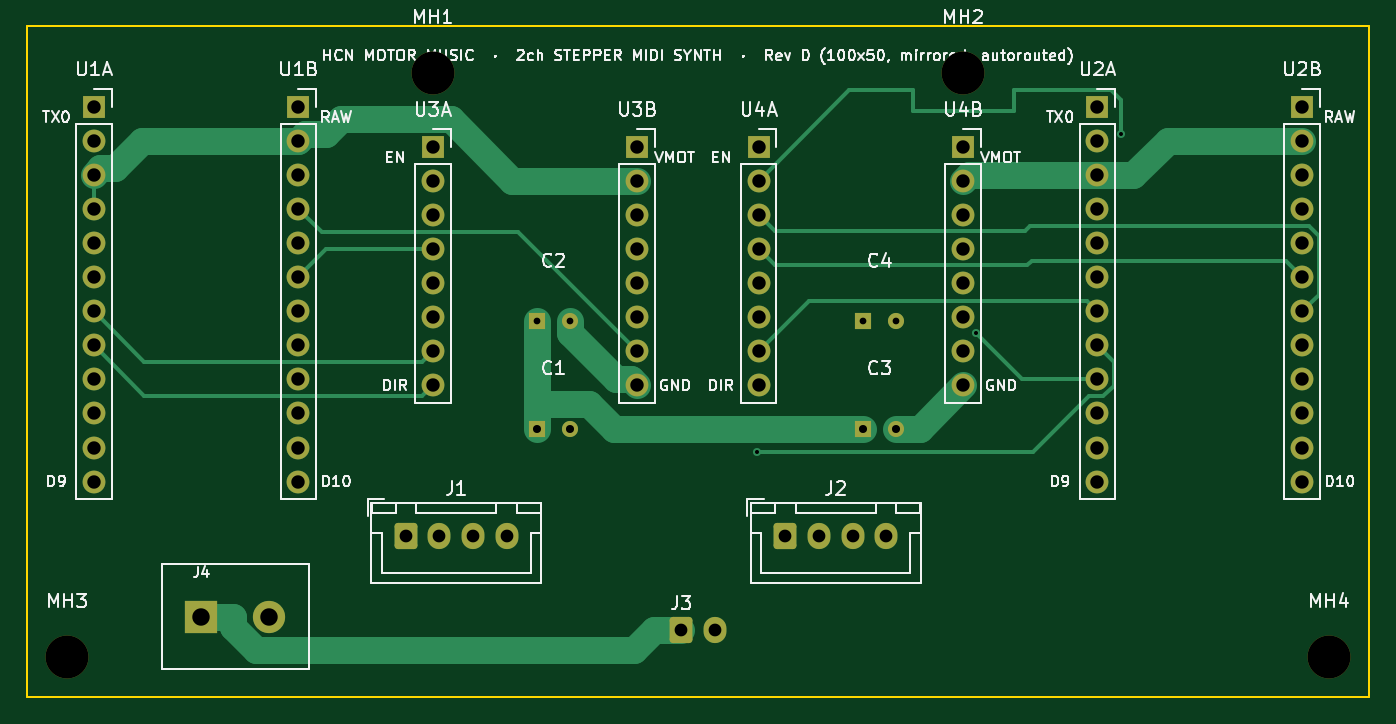
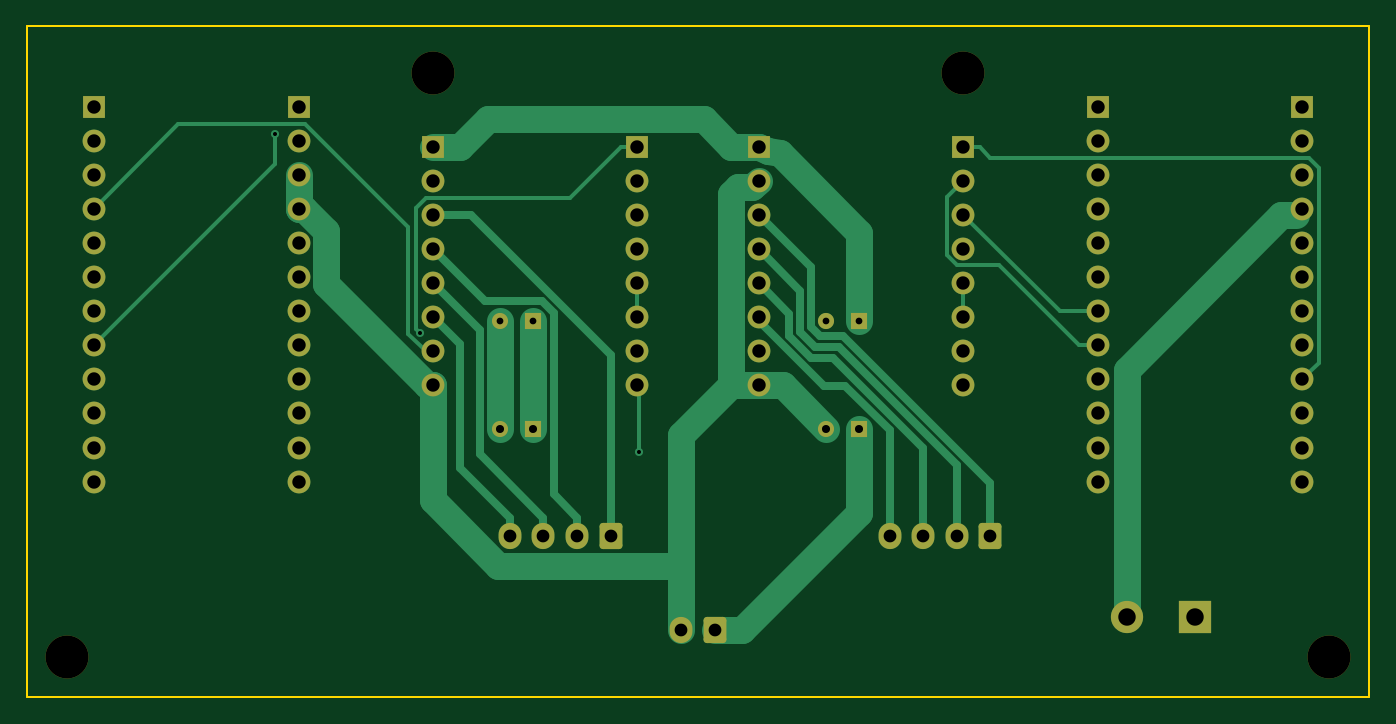
Circuit board: 11 layer files. Board 100.0 x 50.0 mm.
- bottom_copper: stp-motr-2ch-100x50-B_Cu.gbl (12786 bytes)
- bottom_mask: stp-motr-2ch-100x50-B_Mask.gbs (4340 bytes)
- paste: stp-motr-2ch-100x50-B_Paste.gbp (459 bytes)
- bottom_silk: stp-motr-2ch-100x50-B_Silkscreen.gbo (460 bytes)
- outline: stp-motr-2ch-100x50-Edge_Cuts.gm1 (685 bytes)
- top_copper: stp-motr-2ch-100x50-F_Cu.gtl (10921 bytes)
- top_mask: stp-motr-2ch-100x50-F_Mask.gts (4340 bytes)
- paste: stp-motr-2ch-100x50-F_Paste.gtp (459 bytes)
- top_silk: stp-motr-2ch-100x50-F_Silkscreen.gto (72594 bytes)
- drill: stp-motr-2ch-100x50-NPTH.drl (386 bytes)
- drill: stp-motr-2ch-100x50-PTH.drl (2048 bytes)

=== bottom_copper: stp-motr-2ch-100x50-B_Cu.gbl (12786 bytes, source omitted) ===
=== bottom_mask: stp-motr-2ch-100x50-B_Mask.gbs ===
%TF.GenerationSoftware,KiCad,Pcbnew,9.0.7*%
%TF.CreationDate,2026-10-02T16:32:39+09:00*%
%TF.ProjectId,stp-motr-2ch-100x50,7374702d-6d6f-4747-922d-3263682d3130,D*%
%TF.SameCoordinates,Original*%
%TF.FileFunction,Soldermask,Bot*%
%TF.FilePolarity,Negative*%
%FSLAX46Y46*%
G04 Gerber Fmt 4.6, Leading zero omitted, Abs format (unit mm)*
G04 Created by KiCad (PCBNEW 9.0.7) date 2026-10-02 16:32:39*
%MOMM*%
%LPD*%
G01*
G04 APERTURE LIST*
G04 Aperture macros list*
%AMRoundRect*
0 Rectangle with rounded corners*
0 $1 Rounding radius*
0 $2 $3 $4 $5 $6 $7 $8 $9 X,Y pos of 4 corners*
0 Add a 4 corners polygon primitive as box body*
4,1,4,$2,$3,$4,$5,$6,$7,$8,$9,$2,$3,0*
0 Add four circle primitives for the rounded corners*
1,1,$1+$1,$2,$3*
1,1,$1+$1,$4,$5*
1,1,$1+$1,$6,$7*
1,1,$1+$1,$8,$9*
0 Add four rect primitives between the rounded corners*
20,1,$1+$1,$2,$3,$4,$5,0*
20,1,$1+$1,$4,$5,$6,$7,0*
20,1,$1+$1,$6,$7,$8,$9,0*
20,1,$1+$1,$8,$9,$2,$3,0*%
G04 Aperture macros list end*
%ADD10R,1.700000X1.700000*%
%ADD11C,1.700000*%
%ADD12R,1.200000X1.200000*%
%ADD13C,1.200000*%
%ADD14RoundRect,0.250000X-0.600000X-0.725000X0.600000X-0.725000X0.600000X0.725000X-0.600000X0.725000X0*%
%ADD15O,1.700000X1.950000*%
%ADD16R,2.400000X2.400000*%
%ADD17C,2.400000*%
%ADD18C,3.200000*%
G04 APERTURE END LIST*
D10*
%TO.C,U1A*%
X29950000Y-31500000D03*
D11*
X29950000Y-34040000D03*
X29950000Y-36580000D03*
X29950000Y-39120000D03*
X29950000Y-41660000D03*
X29950000Y-44200000D03*
X29950000Y-46740000D03*
X29950000Y-49280000D03*
X29950000Y-51820000D03*
X29950000Y-54360000D03*
X29950000Y-56900000D03*
X29950000Y-59440000D03*
%TD*%
D10*
%TO.C,U1B*%
X45190000Y-31500000D03*
D11*
X45190000Y-34040000D03*
X45190000Y-36580000D03*
X45190000Y-39120000D03*
X45190000Y-41660000D03*
X45190000Y-44200000D03*
X45190000Y-46740000D03*
X45190000Y-49280000D03*
X45190000Y-51820000D03*
X45190000Y-54360000D03*
X45190000Y-56900000D03*
X45190000Y-59440000D03*
%TD*%
D10*
%TO.C,U3A*%
X55190000Y-34500000D03*
D11*
X55190000Y-37040000D03*
X55190000Y-39580000D03*
X55190000Y-42120000D03*
X55190000Y-44660000D03*
X55190000Y-47200000D03*
X55190000Y-49740000D03*
X55190000Y-52280000D03*
%TD*%
D10*
%TO.C,U3B*%
X70430000Y-34500000D03*
D11*
X70430000Y-37040000D03*
X70430000Y-39580000D03*
X70430000Y-42120000D03*
X70430000Y-44660000D03*
X70430000Y-47200000D03*
X70430000Y-49740000D03*
X70430000Y-52280000D03*
%TD*%
D12*
%TO.C,C1*%
X62940000Y-55500000D03*
D13*
X65440000Y-55500000D03*
%TD*%
D12*
%TO.C,C2*%
X62940000Y-47500000D03*
D13*
X65440000Y-47500000D03*
%TD*%
D14*
%TO.C,J1*%
X53190000Y-63500000D03*
D15*
X55690000Y-63500000D03*
X58190000Y-63500000D03*
X60690000Y-63500000D03*
%TD*%
D10*
%TO.C,U2A*%
X104710000Y-31500000D03*
D11*
X104710000Y-34040000D03*
X104710000Y-36580000D03*
X104710000Y-39120000D03*
X104710000Y-41660000D03*
X104710000Y-44200000D03*
X104710000Y-46740000D03*
X104710000Y-49280000D03*
X104710000Y-51820000D03*
X104710000Y-54360000D03*
X104710000Y-56900000D03*
X104710000Y-59440000D03*
%TD*%
D10*
%TO.C,U2B*%
X119950000Y-31500000D03*
D11*
X119950000Y-34040000D03*
X119950000Y-36580000D03*
X119950000Y-39120000D03*
X119950000Y-41660000D03*
X119950000Y-44200000D03*
X119950000Y-46740000D03*
X119950000Y-49280000D03*
X119950000Y-51820000D03*
X119950000Y-54360000D03*
X119950000Y-56900000D03*
X119950000Y-59440000D03*
%TD*%
D10*
%TO.C,U4A*%
X79470000Y-34500000D03*
D11*
X79470000Y-37040000D03*
X79470000Y-39580000D03*
X79470000Y-42120000D03*
X79470000Y-44660000D03*
X79470000Y-47200000D03*
X79470000Y-49740000D03*
X79470000Y-52280000D03*
%TD*%
D10*
%TO.C,U4B*%
X94710000Y-34500000D03*
D11*
X94710000Y-37040000D03*
X94710000Y-39580000D03*
X94710000Y-42120000D03*
X94710000Y-44660000D03*
X94710000Y-47200000D03*
X94710000Y-49740000D03*
X94710000Y-52280000D03*
%TD*%
D12*
%TO.C,C3*%
X87220000Y-55500000D03*
D13*
X89720000Y-55500000D03*
%TD*%
D12*
%TO.C,C4*%
X87220000Y-47500000D03*
D13*
X89720000Y-47500000D03*
%TD*%
D14*
%TO.C,J2*%
X81470000Y-63500000D03*
D15*
X83970000Y-63500000D03*
X86470000Y-63500000D03*
X88970000Y-63500000D03*
%TD*%
D14*
%TO.C,J3*%
X73700000Y-70500000D03*
D15*
X76200000Y-70500000D03*
%TD*%
D16*
%TO.C,J4*%
X37950000Y-69500000D03*
D17*
X43030000Y-69500000D03*
%TD*%
D18*
%TO.C,MH1*%
X55190000Y-29000000D03*
%TD*%
%TO.C,MH2*%
X94710000Y-29000000D03*
%TD*%
%TO.C,MH3*%
X27950000Y-72500000D03*
%TD*%
%TO.C,MH4*%
X121950000Y-72500000D03*
%TD*%
M02*

=== paste: stp-motr-2ch-100x50-B_Paste.gbp ===
%TF.GenerationSoftware,KiCad,Pcbnew,9.0.7*%
%TF.CreationDate,2026-10-02T16:32:39+09:00*%
%TF.ProjectId,stp-motr-2ch-100x50,7374702d-6d6f-4747-922d-3263682d3130,D*%
%TF.SameCoordinates,Original*%
%TF.FileFunction,Paste,Bot*%
%TF.FilePolarity,Positive*%
%FSLAX46Y46*%
G04 Gerber Fmt 4.6, Leading zero omitted, Abs format (unit mm)*
G04 Created by KiCad (PCBNEW 9.0.7) date 2026-10-02 16:32:39*
%MOMM*%
%LPD*%
G01*
G04 APERTURE LIST*
G04 APERTURE END LIST*
M02*

=== bottom_silk: stp-motr-2ch-100x50-B_Silkscreen.gbo ===
%TF.GenerationSoftware,KiCad,Pcbnew,9.0.7*%
%TF.CreationDate,2026-10-02T16:32:39+09:00*%
%TF.ProjectId,stp-motr-2ch-100x50,7374702d-6d6f-4747-922d-3263682d3130,D*%
%TF.SameCoordinates,Original*%
%TF.FileFunction,Legend,Bot*%
%TF.FilePolarity,Positive*%
%FSLAX46Y46*%
G04 Gerber Fmt 4.6, Leading zero omitted, Abs format (unit mm)*
G04 Created by KiCad (PCBNEW 9.0.7) date 2026-10-02 16:32:39*
%MOMM*%
%LPD*%
G01*
G04 APERTURE LIST*
G04 APERTURE END LIST*
M02*

=== outline: stp-motr-2ch-100x50-Edge_Cuts.gm1 ===
%TF.GenerationSoftware,KiCad,Pcbnew,9.0.7*%
%TF.CreationDate,2026-10-02T16:32:39+09:00*%
%TF.ProjectId,stp-motr-2ch-100x50,7374702d-6d6f-4747-922d-3263682d3130,D*%
%TF.SameCoordinates,Original*%
%TF.FileFunction,Profile,NP*%
%FSLAX46Y46*%
G04 Gerber Fmt 4.6, Leading zero omitted, Abs format (unit mm)*
G04 Created by KiCad (PCBNEW 9.0.7) date 2026-10-02 16:32:39*
%MOMM*%
%LPD*%
G01*
G04 APERTURE LIST*
%TA.AperFunction,Profile*%
%ADD10C,0.150000*%
%TD*%
G04 APERTURE END LIST*
D10*
X24949000Y-25500000D02*
X124949000Y-25500000D01*
X124949000Y-25500000D02*
X124949000Y-75500000D01*
X124949000Y-75500000D02*
X24949000Y-75500000D01*
X24949000Y-75500000D02*
X24949000Y-25500000D01*
M02*

=== top_copper: stp-motr-2ch-100x50-F_Cu.gtl (10921 bytes, source omitted) ===
=== top_mask: stp-motr-2ch-100x50-F_Mask.gts ===
%TF.GenerationSoftware,KiCad,Pcbnew,9.0.7*%
%TF.CreationDate,2026-10-02T16:32:39+09:00*%
%TF.ProjectId,stp-motr-2ch-100x50,7374702d-6d6f-4747-922d-3263682d3130,D*%
%TF.SameCoordinates,Original*%
%TF.FileFunction,Soldermask,Top*%
%TF.FilePolarity,Negative*%
%FSLAX46Y46*%
G04 Gerber Fmt 4.6, Leading zero omitted, Abs format (unit mm)*
G04 Created by KiCad (PCBNEW 9.0.7) date 2026-10-02 16:32:39*
%MOMM*%
%LPD*%
G01*
G04 APERTURE LIST*
G04 Aperture macros list*
%AMRoundRect*
0 Rectangle with rounded corners*
0 $1 Rounding radius*
0 $2 $3 $4 $5 $6 $7 $8 $9 X,Y pos of 4 corners*
0 Add a 4 corners polygon primitive as box body*
4,1,4,$2,$3,$4,$5,$6,$7,$8,$9,$2,$3,0*
0 Add four circle primitives for the rounded corners*
1,1,$1+$1,$2,$3*
1,1,$1+$1,$4,$5*
1,1,$1+$1,$6,$7*
1,1,$1+$1,$8,$9*
0 Add four rect primitives between the rounded corners*
20,1,$1+$1,$2,$3,$4,$5,0*
20,1,$1+$1,$4,$5,$6,$7,0*
20,1,$1+$1,$6,$7,$8,$9,0*
20,1,$1+$1,$8,$9,$2,$3,0*%
G04 Aperture macros list end*
%ADD10R,1.700000X1.700000*%
%ADD11C,1.700000*%
%ADD12R,1.200000X1.200000*%
%ADD13C,1.200000*%
%ADD14RoundRect,0.250000X-0.600000X-0.725000X0.600000X-0.725000X0.600000X0.725000X-0.600000X0.725000X0*%
%ADD15O,1.700000X1.950000*%
%ADD16R,2.400000X2.400000*%
%ADD17C,2.400000*%
%ADD18C,3.200000*%
G04 APERTURE END LIST*
D10*
%TO.C,U1A*%
X29950000Y-31500000D03*
D11*
X29950000Y-34040000D03*
X29950000Y-36580000D03*
X29950000Y-39120000D03*
X29950000Y-41660000D03*
X29950000Y-44200000D03*
X29950000Y-46740000D03*
X29950000Y-49280000D03*
X29950000Y-51820000D03*
X29950000Y-54360000D03*
X29950000Y-56900000D03*
X29950000Y-59440000D03*
%TD*%
D10*
%TO.C,U1B*%
X45190000Y-31500000D03*
D11*
X45190000Y-34040000D03*
X45190000Y-36580000D03*
X45190000Y-39120000D03*
X45190000Y-41660000D03*
X45190000Y-44200000D03*
X45190000Y-46740000D03*
X45190000Y-49280000D03*
X45190000Y-51820000D03*
X45190000Y-54360000D03*
X45190000Y-56900000D03*
X45190000Y-59440000D03*
%TD*%
D10*
%TO.C,U3A*%
X55190000Y-34500000D03*
D11*
X55190000Y-37040000D03*
X55190000Y-39580000D03*
X55190000Y-42120000D03*
X55190000Y-44660000D03*
X55190000Y-47200000D03*
X55190000Y-49740000D03*
X55190000Y-52280000D03*
%TD*%
D10*
%TO.C,U3B*%
X70430000Y-34500000D03*
D11*
X70430000Y-37040000D03*
X70430000Y-39580000D03*
X70430000Y-42120000D03*
X70430000Y-44660000D03*
X70430000Y-47200000D03*
X70430000Y-49740000D03*
X70430000Y-52280000D03*
%TD*%
D12*
%TO.C,C1*%
X62940000Y-55500000D03*
D13*
X65440000Y-55500000D03*
%TD*%
D12*
%TO.C,C2*%
X62940000Y-47500000D03*
D13*
X65440000Y-47500000D03*
%TD*%
D14*
%TO.C,J1*%
X53190000Y-63500000D03*
D15*
X55690000Y-63500000D03*
X58190000Y-63500000D03*
X60690000Y-63500000D03*
%TD*%
D10*
%TO.C,U2A*%
X104710000Y-31500000D03*
D11*
X104710000Y-34040000D03*
X104710000Y-36580000D03*
X104710000Y-39120000D03*
X104710000Y-41660000D03*
X104710000Y-44200000D03*
X104710000Y-46740000D03*
X104710000Y-49280000D03*
X104710000Y-51820000D03*
X104710000Y-54360000D03*
X104710000Y-56900000D03*
X104710000Y-59440000D03*
%TD*%
D10*
%TO.C,U2B*%
X119950000Y-31500000D03*
D11*
X119950000Y-34040000D03*
X119950000Y-36580000D03*
X119950000Y-39120000D03*
X119950000Y-41660000D03*
X119950000Y-44200000D03*
X119950000Y-46740000D03*
X119950000Y-49280000D03*
X119950000Y-51820000D03*
X119950000Y-54360000D03*
X119950000Y-56900000D03*
X119950000Y-59440000D03*
%TD*%
D10*
%TO.C,U4A*%
X79470000Y-34500000D03*
D11*
X79470000Y-37040000D03*
X79470000Y-39580000D03*
X79470000Y-42120000D03*
X79470000Y-44660000D03*
X79470000Y-47200000D03*
X79470000Y-49740000D03*
X79470000Y-52280000D03*
%TD*%
D10*
%TO.C,U4B*%
X94710000Y-34500000D03*
D11*
X94710000Y-37040000D03*
X94710000Y-39580000D03*
X94710000Y-42120000D03*
X94710000Y-44660000D03*
X94710000Y-47200000D03*
X94710000Y-49740000D03*
X94710000Y-52280000D03*
%TD*%
D12*
%TO.C,C3*%
X87220000Y-55500000D03*
D13*
X89720000Y-55500000D03*
%TD*%
D12*
%TO.C,C4*%
X87220000Y-47500000D03*
D13*
X89720000Y-47500000D03*
%TD*%
D14*
%TO.C,J2*%
X81470000Y-63500000D03*
D15*
X83970000Y-63500000D03*
X86470000Y-63500000D03*
X88970000Y-63500000D03*
%TD*%
D14*
%TO.C,J3*%
X73700000Y-70500000D03*
D15*
X76200000Y-70500000D03*
%TD*%
D16*
%TO.C,J4*%
X37950000Y-69500000D03*
D17*
X43030000Y-69500000D03*
%TD*%
D18*
%TO.C,MH1*%
X55190000Y-29000000D03*
%TD*%
%TO.C,MH2*%
X94710000Y-29000000D03*
%TD*%
%TO.C,MH3*%
X27950000Y-72500000D03*
%TD*%
%TO.C,MH4*%
X121950000Y-72500000D03*
%TD*%
M02*

=== paste: stp-motr-2ch-100x50-F_Paste.gtp ===
%TF.GenerationSoftware,KiCad,Pcbnew,9.0.7*%
%TF.CreationDate,2026-10-02T16:32:39+09:00*%
%TF.ProjectId,stp-motr-2ch-100x50,7374702d-6d6f-4747-922d-3263682d3130,D*%
%TF.SameCoordinates,Original*%
%TF.FileFunction,Paste,Top*%
%TF.FilePolarity,Positive*%
%FSLAX46Y46*%
G04 Gerber Fmt 4.6, Leading zero omitted, Abs format (unit mm)*
G04 Created by KiCad (PCBNEW 9.0.7) date 2026-10-02 16:32:39*
%MOMM*%
%LPD*%
G01*
G04 APERTURE LIST*
G04 APERTURE END LIST*
M02*

=== top_silk: stp-motr-2ch-100x50-F_Silkscreen.gto (72594 bytes, source omitted) ===
=== drill: stp-motr-2ch-100x50-NPTH.drl ===
M48
; DRILL file {KiCad 9.0.7} date 2026-10-02T16:32:39+0900
; FORMAT={-:-/ absolute / metric / decimal}
; #@! TF.CreationDate,2026-10-02T16:32:39+09:00
; #@! TF.GenerationSoftware,Kicad,Pcbnew,9.0.7
; #@! TF.FileFunction,NonPlated,1,2,NPTH
FMAT,2
METRIC
; #@! TA.AperFunction,NonPlated,NPTH,ComponentDrill
T1C3.200
%
G90
G05
T1
X27.95Y-72.5
X55.19Y-29.0
X94.71Y-29.0
X121.95Y-72.5
M30

=== drill: stp-motr-2ch-100x50-PTH.drl ===
M48
; DRILL file {KiCad 9.0.7} date 2026-10-02T16:32:39+0900
; FORMAT={-:-/ absolute / metric / decimal}
; #@! TF.CreationDate,2026-10-02T16:32:39+09:00
; #@! TF.GenerationSoftware,Kicad,Pcbnew,9.0.7
; #@! TF.FileFunction,Plated,1,2,PTH
FMAT,2
METRIC
; #@! TA.AperFunction,Plated,PTH,ViaDrill
T1C0.300
; #@! TA.AperFunction,Plated,PTH,ComponentDrill
T2C0.500
; #@! TA.AperFunction,Plated,PTH,ComponentDrill
T3C0.600
; #@! TA.AperFunction,Plated,PTH,ComponentDrill
T4C0.950
; #@! TA.AperFunction,Plated,PTH,ComponentDrill
T5C1.000
; #@! TA.AperFunction,Plated,PTH,ComponentDrill
T6C1.300
%
G90
G05
T1
X79.37Y-57.241
X95.662Y-48.379
X106.46Y-33.524
T2
X62.94Y-47.5
X65.44Y-47.5
X87.22Y-47.5
X89.72Y-47.5
T3
X62.94Y-55.5
X65.44Y-55.5
X87.22Y-55.5
X89.72Y-55.5
T4
X53.19Y-63.5
X55.69Y-63.5
X58.19Y-63.5
X60.69Y-63.5
X73.7Y-70.5
X76.2Y-70.5
X81.47Y-63.5
X83.97Y-63.5
X86.47Y-63.5
X88.97Y-63.5
T5
X29.95Y-31.5
X29.95Y-34.04
X29.95Y-36.58
X29.95Y-39.12
X29.95Y-41.66
X29.95Y-44.2
X29.95Y-46.74
X29.95Y-49.28
X29.95Y-51.82
X29.95Y-54.36
X29.95Y-56.9
X29.95Y-59.44
X45.19Y-31.5
X45.19Y-34.04
X45.19Y-36.58
X45.19Y-39.12
X45.19Y-41.66
X45.19Y-44.2
X45.19Y-46.74
X45.19Y-49.28
X45.19Y-51.82
X45.19Y-54.36
X45.19Y-56.9
X45.19Y-59.44
X55.19Y-34.5
X55.19Y-37.04
X55.19Y-39.58
X55.19Y-42.12
X55.19Y-44.66
X55.19Y-47.2
X55.19Y-49.74
X55.19Y-52.28
X70.43Y-34.5
X70.43Y-37.04
X70.43Y-39.58
X70.43Y-42.12
X70.43Y-44.66
X70.43Y-47.2
X70.43Y-49.74
X70.43Y-52.28
X79.47Y-34.5
X79.47Y-37.04
X79.47Y-39.58
X79.47Y-42.12
X79.47Y-44.66
X79.47Y-47.2
X79.47Y-49.74
X79.47Y-52.28
X94.71Y-34.5
X94.71Y-37.04
X94.71Y-39.58
X94.71Y-42.12
X94.71Y-44.66
X94.71Y-47.2
X94.71Y-49.74
X94.71Y-52.28
X104.71Y-31.5
X104.71Y-34.04
X104.71Y-36.58
X104.71Y-39.12
X104.71Y-41.66
X104.71Y-44.2
X104.71Y-46.74
X104.71Y-49.28
X104.71Y-51.82
X104.71Y-54.36
X104.71Y-56.9
X104.71Y-59.44
X119.95Y-31.5
X119.95Y-34.04
X119.95Y-36.58
X119.95Y-39.12
X119.95Y-41.66
X119.95Y-44.2
X119.95Y-46.74
X119.95Y-49.28
X119.95Y-51.82
X119.95Y-54.36
X119.95Y-56.9
X119.95Y-59.44
T6
X37.95Y-69.5
X43.03Y-69.5
M30
